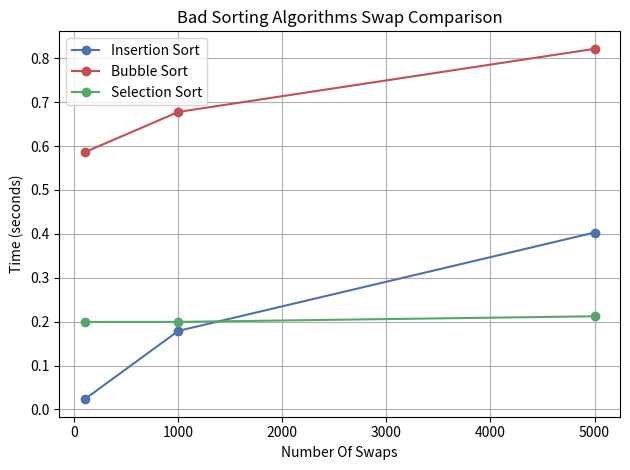

Generate this figure with matplotlib:
import matplotlib.pyplot as plt
import numpy as np

SWAPS = [100, 1000, 5000]

insertion_times = [
    np.mean(
        [0.023794, 0.022996, 0.022746, 0.023774, 0.023709], dtype=np.float32
    ),  # 100 swaps
    np.mean(
        [0.180505, 0.175589, 0.179727, 0.177383, 0.181712], dtype=np.float32
    ),  # 1000 swaps
    np.mean(
        [0.419498, 0.406930, 0.392201, 0.402154, 0.393964], dtype=np.float32
    ),  # 5000 swaps
]

bubble_times = [
    np.mean(
        [0.603471, 0.582882, 0.577537, 0.577342, 0.587917], dtype=np.float32
    ),  # 100 swaps
    np.mean(
        [0.662767, 0.670733, 0.689759, 0.687630, 0.677450], dtype=np.float32
    ),  # 1000 swaps
    np.mean(
        [0.824656, 0.809577, 0.836648, 0.826860, 0.808699], dtype=np.float32
    ),  # 5000 swaps
]

selection_times = [
    np.mean(
        [0.195600, 0.195881, 0.210763, 0.197751, 0.196845], dtype=np.float32
    ),  # 100 swaps
    np.mean(
        [0.198497, 0.197857, 0.198484, 0.200988, 0.201536], dtype=np.float32
    ),  # 1000 swaps
    np.mean(
        [0.210610, 0.204544, 0.211504, 0.226579, 0.207978], dtype=np.float32
    ),  # 5000 swaps
]


plt.plot(
    SWAPS,
    insertion_times,
    marker="o",
    color="#4c72b0",
    mfc="#4c72b0",
    label="Insertion Sort",
)

plt.plot(
    SWAPS,
    bubble_times,
    marker="o",
    color="#c44e52",
    mfc="#c44e52",
    label="Bubble Sort",
)

plt.plot(
    SWAPS,
    selection_times,
    marker="o",
    color="#55a868",
    mfc="#55a868",
    label="Selection Sort",
)

plt.xlabel("Number Of Swaps")
plt.ylabel("Time (seconds)")
plt.legend()
plt.grid(True)
plt.title("Bad Sorting Algorithms Swap Comparison")
plt.tight_layout()

plt.show()